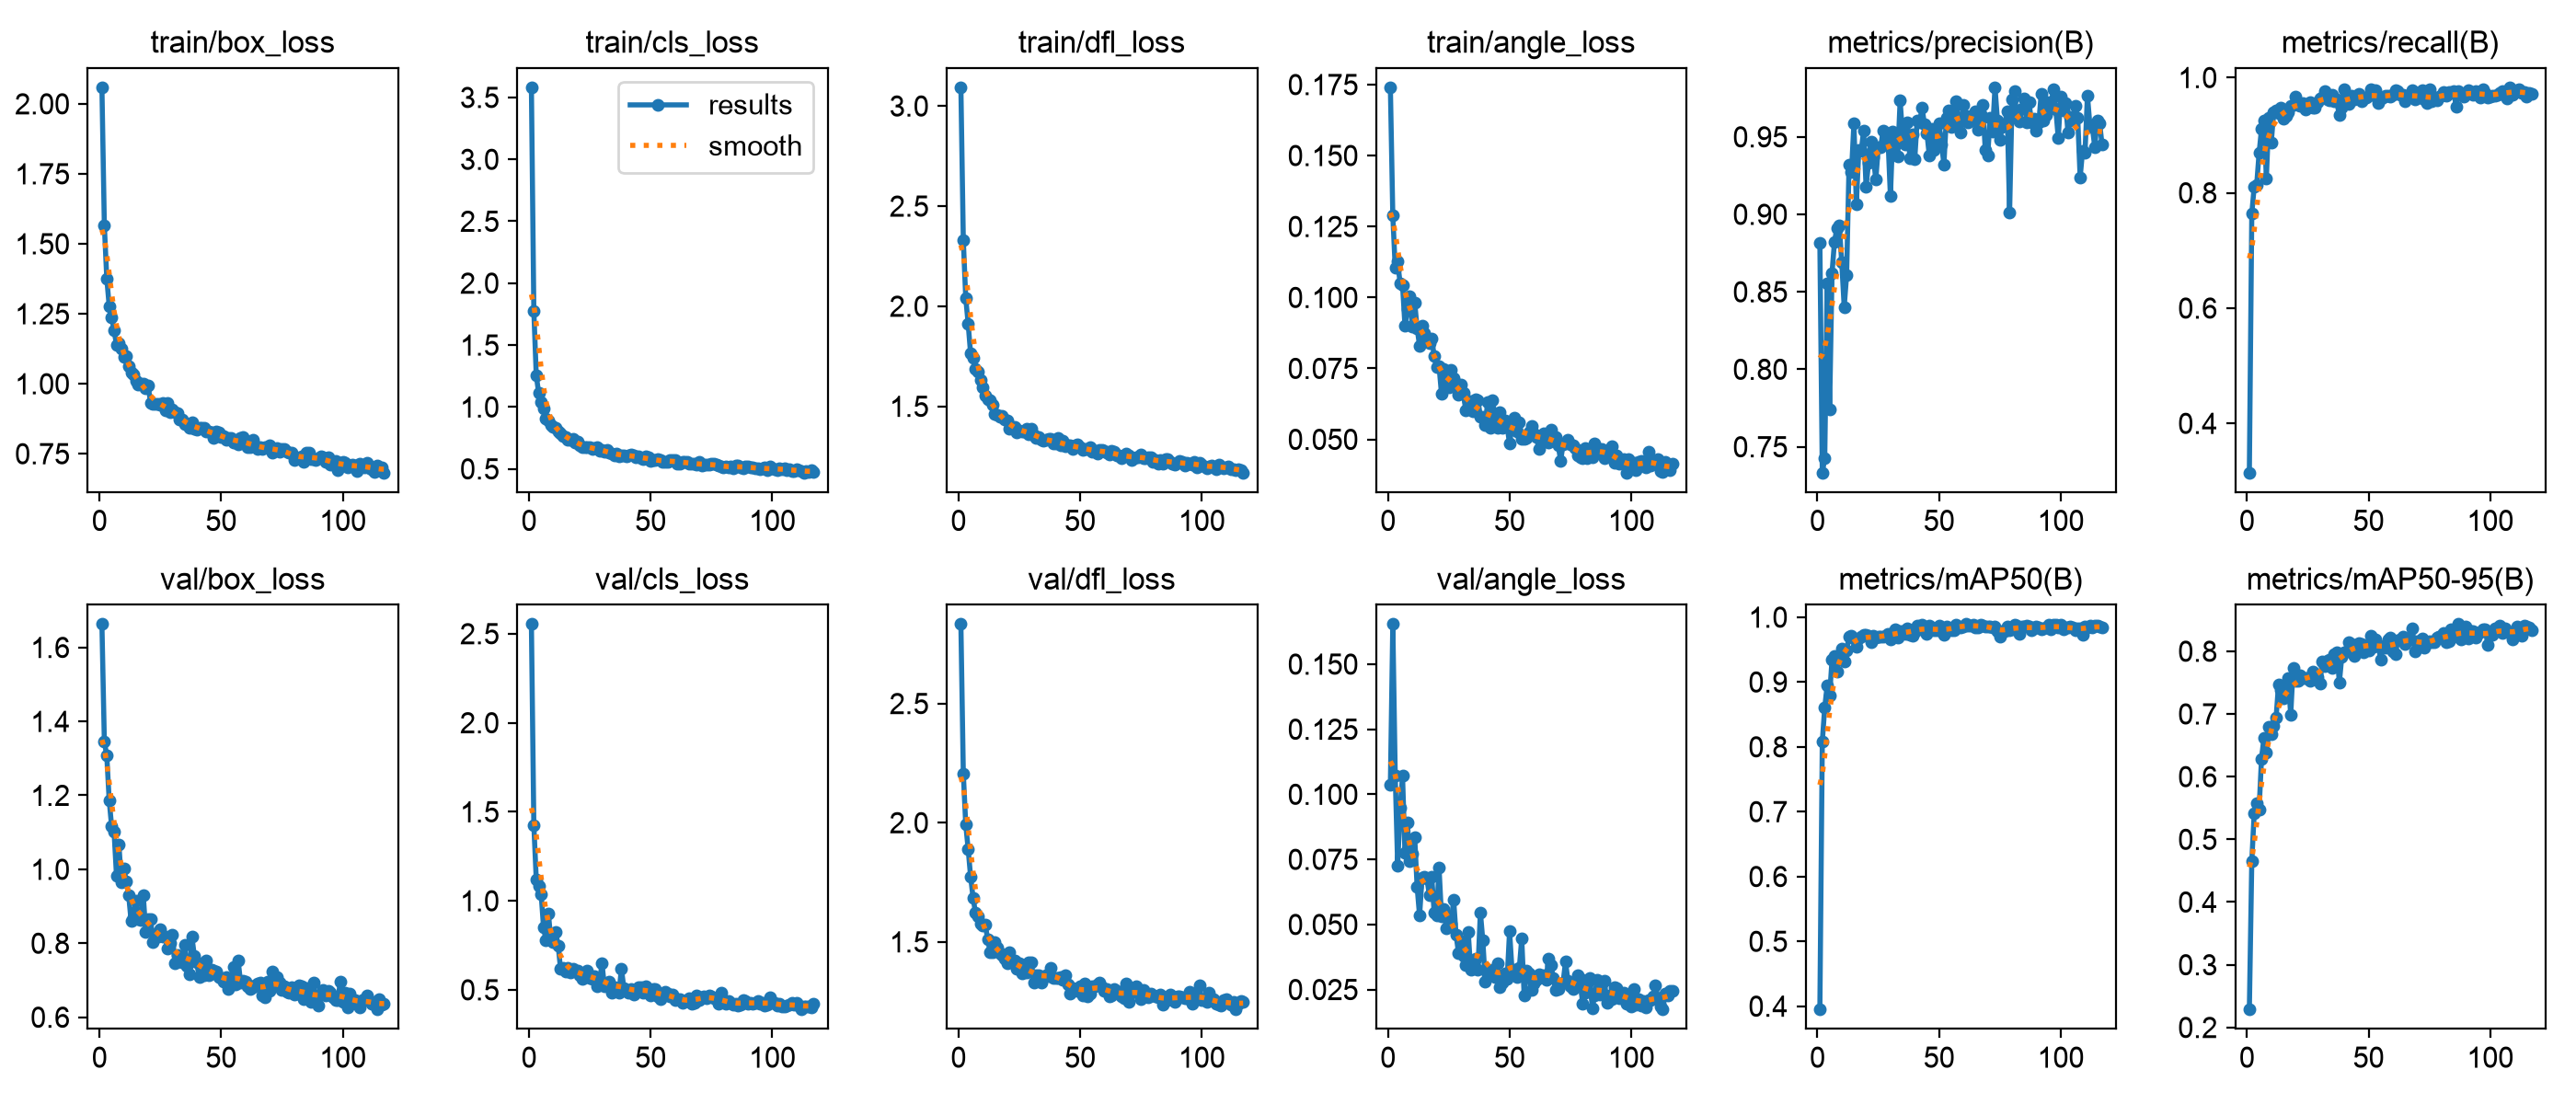

Source data for this figure (header and first rows):
epoch, time, train/box_loss, train/cls_loss, train/dfl_loss, train/angle_loss, metrics/precision(B), metrics/recall(B), metrics/mAP50(B), metrics/mAP50-95(B), val/box_loss, val/cls_loss, val/dfl_loss, val/angle_loss, lr/pg0, lr/pg1, lr/pg2
1, 111.2, 2.059, 3.582, 3.093, 0.174, 0.8814, 0.3146, 0.395, 0.2287, 1.663, 2.554, 2.833, 0.1036, 0.003279, 0.003279, 0.07049
2, 185.4, 1.565, 1.777, 2.329, 0.1288, 0.7333, 0.7641, 0.8079, 0.4649, 1.345, 1.426, 2.206, 0.1654, 0.00659, 0.00659, 0.04047
3, 250.9, 1.376, 1.253, 2.04, 0.1103, 0.7424, 0.8107, 0.8608, 0.5422, 1.307, 1.119, 1.992, 0.107, 0.00988, 0.00988, 0.01043
4, 313.6, 1.277, 1.112, 1.911, 0.1126, 0.8555, 0.813, 0.8942, 0.5572, 1.186, 1.081, 1.888, 0.07252, 0.009901, 0.009901, 0.009901
5, 385.5, 1.237, 1.037, 1.763, 0.105, 0.774, 0.8688, 0.8785, 0.5476, 1.116, 1.039, 1.773, 0.09468, 0.009868, 0.009868, 0.009868
6, 459.3, 1.19, 0.9855, 1.742, 0.1043, 0.8622, 0.9108, 0.9343, 0.6286, 1.101, 0.8499, 1.685, 0.107, 0.009835, 0.009835, 0.009835
7, 532.6, 1.139, 0.9067, 1.687, 0.08999, 0.8821, 0.9261, 0.9407, 0.6622, 0.9821, 0.7774, 1.622, 0.07738, 0.009802, 0.009802, 0.009802
8, 596.9, 1.144, 0.8924, 1.673, 0.09572, 0.8913, 0.8257, 0.9167, 0.6379, 1.066, 0.9278, 1.608, 0.08906, 0.009769, 0.009769, 0.009769
9, 656.8, 1.125, 0.8518, 1.629, 0.1006, 0.8927, 0.9306, 0.9388, 0.6796, 0.9644, 0.7769, 1.577, 0.07423, 0.009736, 0.009736, 0.009736
10, 716, 1.097, 0.8422, 1.594, 0.0897, 0.8688, 0.8869, 0.9511, 0.667, 1.002, 0.7691, 1.569, 0.0771, 0.009703, 0.009703, 0.009703
11, 775.2, 1.1, 0.8343, 1.555, 0.09827, 0.8403, 0.9398, 0.9315, 0.6807, 0.9679, 0.8238, 1.573, 0.08344, 0.00967, 0.00967, 0.00967
12, 833.9, 1.062, 0.8045, 1.536, 0.08909, 0.8608, 0.9433, 0.9491, 0.6944, 0.9295, 0.7486, 1.511, 0.06441, 0.009637, 0.009637, 0.009637
13, 892.5, 1.04, 0.789, 1.532, 0.08294, 0.9322, 0.9375, 0.9699, 0.747, 0.8599, 0.6164, 1.458, 0.05335, 0.009604, 0.009604, 0.009604
14, 950.9, 1.032, 0.7622, 1.509, 0.0901, 0.9274, 0.947, 0.9708, 0.7379, 0.8703, 0.6222, 1.458, 0.06784, 0.009571, 0.009571, 0.009571
15, 1010, 1.01, 0.7546, 1.463, 0.08733, 0.9587, 0.9288, 0.9665, 0.7246, 0.9162, 0.601, 1.498, 0.06838, 0.009538, 0.009538, 0.009538
16, 1069, 0.9979, 0.7382, 1.459, 0.08557, 0.9067, 0.933, 0.9545, 0.7316, 0.8657, 0.6216, 1.476, 0.0677, 0.009505, 0.009505, 0.009505
17, 1127, 1.001, 0.7322, 1.447, 0.08393, 0.9415, 0.9399, 0.9668, 0.7566, 0.8622, 0.5987, 1.453, 0.06133, 0.009472, 0.009472, 0.009472
18, 1186, 1.001, 0.7403, 1.454, 0.08553, 0.941, 0.9508, 0.9703, 0.6984, 0.9312, 0.6206, 1.446, 0.06841, 0.009439, 0.009439, 0.009439
19, 1244, 0.9843, 0.7122, 1.436, 0.07934, 0.9541, 0.9533, 0.9724, 0.774, 0.8302, 0.6074, 1.43, 0.05459, 0.009406, 0.009406, 0.009406
20, 1308, 0.9922, 0.7206, 1.427, 0.07537, 0.9178, 0.9669, 0.9725, 0.7524, 0.8651, 0.6061, 1.409, 0.05333, 0.009373, 0.009373, 0.009373
21, 1379, 0.9327, 0.6917, 1.39, 0.07588, 0.9331, 0.9523, 0.9714, 0.7522, 0.8653, 0.5844, 1.458, 0.07192, 0.00934, 0.00934, 0.00934
22, 1439, 0.9278, 0.6743, 1.398, 0.06613, 0.9468, 0.9504, 0.9621, 0.7615, 0.8023, 0.5637, 1.414, 0.05329, 0.009307, 0.009307, 0.009307
23, 1500, 0.9287, 0.6727, 1.399, 0.07485, 0.9369, 0.9557, 0.9711, 0.7579, 0.8263, 0.5928, 1.421, 0.05587, 0.009274, 0.009274, 0.009274
24, 1562, 0.9292, 0.672, 1.37, 0.06973, 0.9223, 0.9441, 0.9684, 0.7565, 0.8187, 0.6073, 1.388, 0.04869, 0.009241, 0.009241, 0.009241
25, 1623, 0.9262, 0.6742, 1.379, 0.06847, 0.9431, 0.9525, 0.9697, 0.7565, 0.8381, 0.568, 1.41, 0.05323, 0.009208, 0.009208, 0.009208
26, 1687, 0.9328, 0.6636, 1.372, 0.0746, 0.9434, 0.9575, 0.9702, 0.7525, 0.8175, 0.5627, 1.368, 0.05041, 0.009175, 0.009175, 0.009175
27, 1746, 0.9063, 0.6659, 1.373, 0.07143, 0.9542, 0.9478, 0.9706, 0.7682, 0.8171, 0.5772, 1.378, 0.05956, 0.009142, 0.009142, 0.009142
28, 1807, 0.9306, 0.6736, 1.389, 0.06978, 0.9513, 0.9481, 0.9716, 0.7569, 0.7861, 0.5197, 1.37, 0.04607, 0.009109, 0.009109, 0.009109
29, 1866, 0.8972, 0.6467, 1.358, 0.06583, 0.9492, 0.9566, 0.974, 0.7585, 0.8018, 0.5351, 1.415, 0.03914, 0.009076, 0.009076, 0.009076
30, 1924, 0.908, 0.6524, 1.388, 0.06918, 0.9117, 0.9645, 0.9658, 0.7484, 0.8231, 0.6513, 1.413, 0.0436, 0.009043, 0.009043, 0.009043
31, 1982, 0.8999, 0.6393, 1.355, 0.06641, 0.9537, 0.9652, 0.9762, 0.7829, 0.7457, 0.5192, 1.33, 0.03807, 0.00901, 0.00901, 0.00901
32, 2040, 0.8959, 0.6539, 1.344, 0.06007, 0.9449, 0.9768, 0.9807, 0.7768, 0.7675, 0.5267, 1.361, 0.03428, 0.008977, 0.008977, 0.008977
33, 2098, 0.8709, 0.6298, 1.346, 0.0635, 0.9373, 0.9628, 0.9688, 0.7847, 0.7503, 0.5468, 1.361, 0.04711, 0.008944, 0.008944, 0.008944
34, 2156, 0.8738, 0.6257, 1.334, 0.06355, 0.9733, 0.9614, 0.979, 0.7866, 0.7481, 0.4829, 1.329, 0.03251, 0.008911, 0.008911, 0.008911
35, 2214, 0.8562, 0.6115, 1.326, 0.05986, 0.951, 0.9709, 0.978, 0.773, 0.7951, 0.5139, 1.351, 0.0338, 0.008878, 0.008878, 0.008878
36, 2272, 0.8566, 0.6264, 1.331, 0.06424, 0.9451, 0.9582, 0.9742, 0.7959, 0.7382, 0.5089, 1.36, 0.03671, 0.008845, 0.008845, 0.008845
37, 2330, 0.842, 0.6014, 1.339, 0.06374, 0.9595, 0.9624, 0.9822, 0.7986, 0.7152, 0.4835, 1.357, 0.03275, 0.008812, 0.008812, 0.008812
38, 2387, 0.8618, 0.6122, 1.336, 0.05802, 0.9363, 0.9356, 0.9729, 0.7499, 0.8175, 0.6188, 1.392, 0.05465, 0.008779, 0.008779, 0.008779
39, 2446, 0.8408, 0.6113, 1.316, 0.0579, 0.9518, 0.9477, 0.9718, 0.7915, 0.7655, 0.5111, 1.35, 0.04387, 0.008746, 0.008746, 0.008746
40, 2504, 0.8374, 0.5986, 1.314, 0.05494, 0.9354, 0.9791, 0.9768, 0.7981, 0.7486, 0.4992, 1.348, 0.02816, 0.008713, 0.008713, 0.008713
41, 2562, 0.8424, 0.6097, 1.34, 0.0633, 0.9608, 0.9659, 0.9867, 0.7995, 0.7097, 0.4817, 1.348, 0.03074, 0.00868, 0.00868, 0.00868
42, 2620, 0.8419, 0.6179, 1.307, 0.05411, 0.9593, 0.9544, 0.9848, 0.8144, 0.7316, 0.5044, 1.351, 0.03231, 0.008647, 0.008647, 0.008647
43, 2677, 0.8432, 0.6081, 1.33, 0.06369, 0.9686, 0.9687, 0.9887, 0.8116, 0.7129, 0.4711, 1.342, 0.03264, 0.008614, 0.008614, 0.008614
44, 2736, 0.8299, 0.5906, 1.301, 0.05796, 0.9583, 0.9628, 0.9778, 0.7918, 0.7543, 0.487, 1.361, 0.02994, 0.008581, 0.008581, 0.008581
45, 2793, 0.8282, 0.6007, 1.306, 0.05418, 0.9524, 0.9693, 0.9747, 0.8087, 0.7135, 0.514, 1.32, 0.03523, 0.008548, 0.008548, 0.008548
46, 2852, 0.8259, 0.5862, 1.304, 0.05971, 0.9379, 0.9718, 0.9866, 0.8134, 0.7293, 0.5163, 1.283, 0.02583, 0.008515, 0.008515, 0.008515
47, 2910, 0.8076, 0.577, 1.285, 0.05413, 0.9552, 0.959, 0.9835, 0.8118, 0.7259, 0.4845, 1.307, 0.02767, 0.008482, 0.008482, 0.008482
48, 2968, 0.8284, 0.5997, 1.303, 0.05682, 0.9416, 0.963, 0.9795, 0.7988, 0.7224, 0.5213, 1.297, 0.0312, 0.008449, 0.008449, 0.008449
49, 3026, 0.8259, 0.5932, 1.309, 0.05453, 0.9508, 0.9648, 0.9795, 0.8089, 0.7076, 0.4919, 1.293, 0.02895, 0.008416, 0.008416, 0.008416
50, 3083, 0.8091, 0.5637, 1.296, 0.04844, 0.9588, 0.9687, 0.9865, 0.8012, 0.7057, 0.469, 1.315, 0.04743, 0.008383, 0.008383, 0.008383
51, 3142, 0.8124, 0.5744, 1.281, 0.05465, 0.9453, 0.9795, 0.9782, 0.8254, 0.6958, 0.5032, 1.276, 0.03242, 0.00835, 0.00835, 0.00835
52, 3200, 0.799, 0.5688, 1.285, 0.05773, 0.9323, 0.9716, 0.9732, 0.8067, 0.7093, 0.5059, 1.325, 0.03258, 0.008317, 0.008317, 0.008317
53, 3257, 0.8076, 0.5771, 1.285, 0.05284, 0.9624, 0.978, 0.9856, 0.8189, 0.6766, 0.463, 1.272, 0.0297, 0.008284, 0.008284, 0.008284
54, 3315, 0.8053, 0.57, 1.295, 0.05601, 0.9673, 0.956, 0.9818, 0.8099, 0.6855, 0.4498, 1.282, 0.03324, 0.008251, 0.008251, 0.008251
55, 3373, 0.7894, 0.5533, 1.275, 0.05028, 0.9562, 0.9633, 0.9801, 0.7868, 0.737, 0.4738, 1.314, 0.04459, 0.008218, 0.008218, 0.008218
56, 3431, 0.7912, 0.5579, 1.277, 0.05017, 0.9595, 0.9649, 0.9805, 0.8068, 0.6899, 0.4888, 1.315, 0.02261, 0.008185, 0.008185, 0.008185
57, 3489, 0.7849, 0.5547, 1.265, 0.05042, 0.973, 0.9687, 0.9883, 0.806, 0.7535, 0.4777, 1.32, 0.03236, 0.008152, 0.008152, 0.008152
58, 3548, 0.8067, 0.5717, 1.283, 0.05243, 0.9614, 0.9686, 0.9861, 0.819, 0.6939, 0.4646, 1.331, 0.03137, 0.008119, 0.008119, 0.008119
59, 3606, 0.8093, 0.5737, 1.283, 0.0548, 0.9528, 0.9662, 0.9843, 0.8213, 0.6998, 0.4754, 1.311, 0.02474, 0.008086, 0.008086, 0.008086
60, 3664, 0.7935, 0.5732, 1.277, 0.05201, 0.9708, 0.9697, 0.9856, 0.7995, 0.6961, 0.4424, 1.294, 0.02736, 0.008053, 0.008053, 0.008053
... 57 more rows
